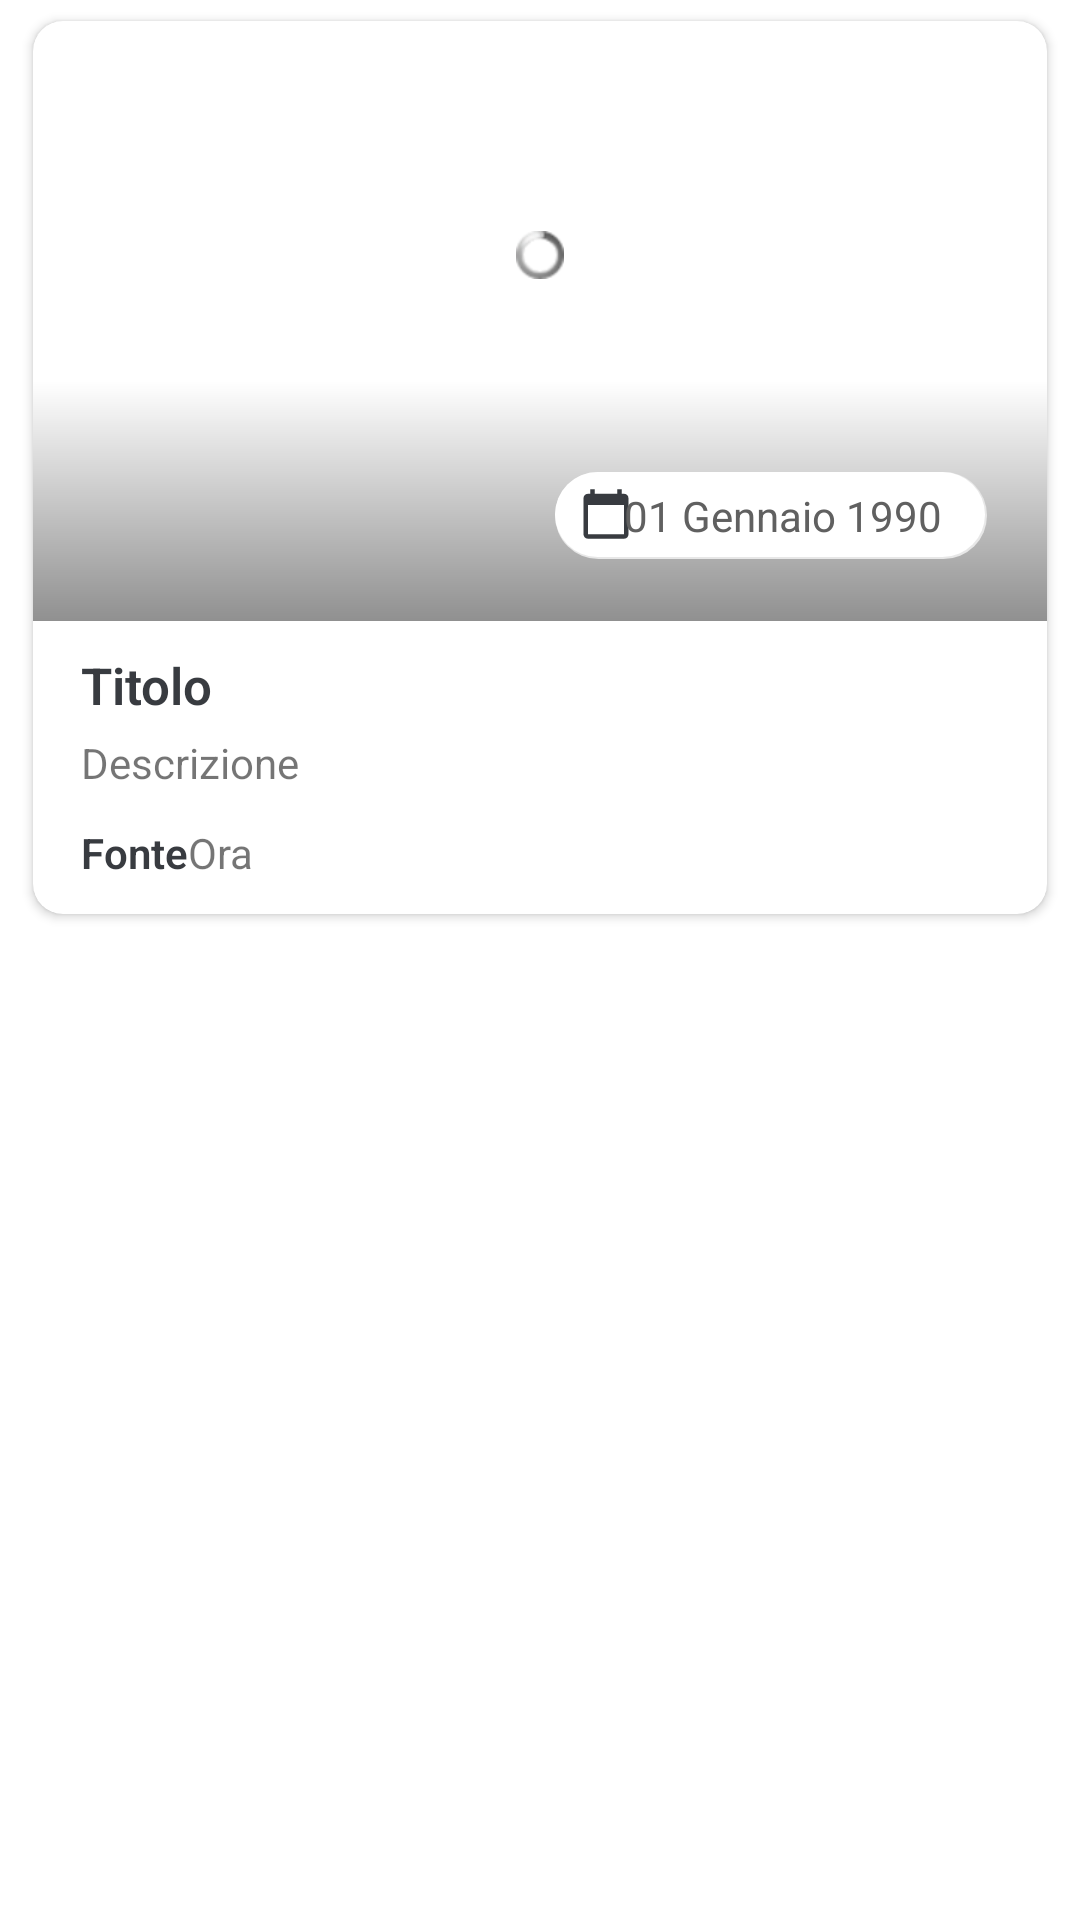

Layout XML and referenced resources for this Android screen:
<!-- AndroidManifest.xml: application theme Theme.MaterialComponents.DayNight.NoActionBar -->
<!-- res/layout/newsmain_item.xml -->
<?xml version="1.0" encoding="utf-8"?>
<FrameLayout xmlns:android="http://schemas.android.com/apk/res/android"
    android:layout_width="match_parent"
    android:layout_height="wrap_content"
    xmlns:app="http://schemas.android.com/apk/res-auto"
    xmlns:tools="http://schemas.android.com/tools">

    <androidx.cardview.widget.CardView
        android:layout_width="wrap_content"
        android:layout_height="wrap_content"
        android:layout_marginLeft="11dp"
        android:layout_marginRight="11dp"
        android:layout_marginTop="7dp"
        android:layout_marginBottom="7dp"
        app:cardElevation="@dimen/cardview_default_elevation"
        app:cardCornerRadius="10dp">

        <RelativeLayout
            android:layout_width="match_parent"
            android:layout_height="wrap_content">

            <ImageView
                android:layout_width="match_parent"
                android:layout_height="200dp"
                android:scaleType="centerCrop"
                android:id="@+id/img"
                tools:ignore="UnusedAttribute"
                android:transitionName="img"/>


            <ImageView
                android:layout_width="match_parent"
                android:layout_height="80dp"
                android:id="@+id/shadow_bottom"
                android:src="@drawable/bottom_shadow"
                android:layout_alignBottom="@+id/img"/>

            <ProgressBar
                android:layout_width="match_parent"
                android:layout_height="wrap_content"
                android:id="@+id/progbaroloadfoto"
                style="@android:style/Widget.ProgressBar.Small"
                android:layout_marginTop="70dp"/>
            <TextView
                android:layout_width="match_parent"
                android:layout_height="30dp"
                android:id="@+id/autore"
                android:layout_below="@+id/img"
                android:drawablePadding="10dp"
                android:ellipsize="end"
                android:maxLines="1"
                android:textColor="@android:color/white"
                android:singleLine="true"
                android:layout_marginRight="100dp"
                android:text="Autore"
                android:gravity="bottom" />

            <FrameLayout
                android:layout_width="wrap_content"
                android:layout_height="wrap_content"
                android:layout_below="@+id/img"
                android:background="@drawable/round_white"
                android:padding="5dp"
                android:layout_alignParentEnd="true"
                android:layout_marginRight="20dp"
                android:layout_marginTop="-50dp">

                <ImageView
                    android:layout_width="18dp"
                    android:layout_height="18dp"
                    android:layout_marginLeft="3dp"
                    android:layout_marginRight="5dp"
                    android:src="@drawable/ic_baseline_calendar_today_24"/>

                <TextView
                    android:layout_width="wrap_content"
                    android:layout_height="wrap_content"
                    android:layout_marginRight="10dp"
                    android:layout_marginLeft="18dp"
                    android:textColor="#606060"
                    android:text="01 Gennaio 1990"
                    android:id="@+id/pubblicat_il"/>

            </FrameLayout>


            <TextView
                android:layout_width="match_parent"
                android:layout_height="wrap_content"
                android:fontFamily="sans-serif-light"
                android:textStyle="bold"
                android:textColor="#383B40"
                android:layout_marginLeft="16dp"
                android:layout_marginRight="16dp"
                android:text="Titolo"
                android:textSize="17sp"
                android:layout_marginTop="10dp"
                android:layout_below="@+id/img"
                android:id="@+id/title"/>

            <TextView
                android:layout_width="wrap_content"
                android:layout_height="20dp"
                android:layout_below="@+id/title"
                android:layout_marginLeft="16dp"
                android:layout_marginRight="16dp"
                android:layout_marginTop="5dp"
                android:id="@+id/desc"
                android:text="Descrizione"/>

            <TextView
                android:layout_width="wrap_content"
                android:layout_height="20dp"
                android:layout_below="@+id/desc"
                android:layout_marginTop="10dp"
                android:layout_marginLeft="16dp"
                android:layout_marginBottom="10dp"
                android:fontFamily="sans-serif-light"
                android:textStyle="bold"
                android:textColor="#383B40"
                android:maxLines="1"
                android:drawablePadding="10dp"
                android:singleLine="true"
                android:ellipsize="end"
                android:text="Fonte"
                android:id="@+id/source"/>

            <TextView
                android:layout_width="wrap_content"
                android:layout_height="20dp"
                android:id="@+id/time"
                android:layout_below="@+id/desc"
                android:layout_marginTop="10dp"
                android:layout_marginBottom="10dp"
                android:layout_toRightOf="@+id/source"
                android:maxLines="1"
                android:drawablePadding="10dp"
                android:singleLine="true"
                android:ellipsize="end"
                android:text="Ora"/>




        </RelativeLayout>

    </androidx.cardview.widget.CardView>

</FrameLayout>
<!-- resources referenced by this layout -->
<resources>
  <!-- drawable bottom_shadow (drawable) -->
  <?xml version="1.0" encoding="utf-8"?>
  <shape android:shape="rectangle" xmlns:android="http://schemas.android.com/apk/res/android">
  
      <gradient android:angle="90" android:endColor="@android:color/transparent" android:startColor="#6f000000"/>
  
  </shape>
  <!-- drawable ic_baseline_calendar_today_24 (drawable) -->
  <vector android:height="24dp" android:tint="#383B40"
      android:viewportHeight="24" android:viewportWidth="24"
      android:width="24dp" xmlns:android="http://schemas.android.com/apk/res/android">
      <path android:fillColor="@android:color/white" android:pathData="M20,3h-1L19,1h-2v2L7,3L7,1L5,1v2L4,3c-1.1,0 -2,0.9 -2,2v16c0,1.1 0.9,2 2,2h16c1.1,0 2,-0.9 2,-2L22,5c0,-1.1 -0.9,-2 -2,-2zM20,21L4,21L4,8h16v13z"/>
  </vector>
  <!-- drawable round_white (drawable) -->
  <?xml version="1.0" encoding="utf-8"?>
      <layer-list xmlns:android="http://schemas.android.com/apk/res/android">
  
  
      <item>
  
  
      <shape android:padding="5dp" android:shape="rectangle">
  
      <solid android:color="#e7e7e7"/>
  
      <corners android:topRightRadius="50dp" android:topLeftRadius="50dp" android:bottomLeftRadius="50dp" android:bottomRightRadius="50dp"/>
  
  </shape>
  
  </item>
  
  
      <item android:right="2px" android:bottom="2px">
  
  
      <shape xmlns:android="http://schemas.android.com/apk/res/android" android:padding="5dp" android:shape="rectangle">
  
      <solid android:color="#fff"/>
  
      
  
  
      <corners android:topRightRadius="50dp" android:topLeftRadius="50dp" android:bottomLeftRadius="50dp" android:bottomRightRadius="50dp"/>
  
  </shape>
  
  </item>
  
  </layer-list>
</resources>
